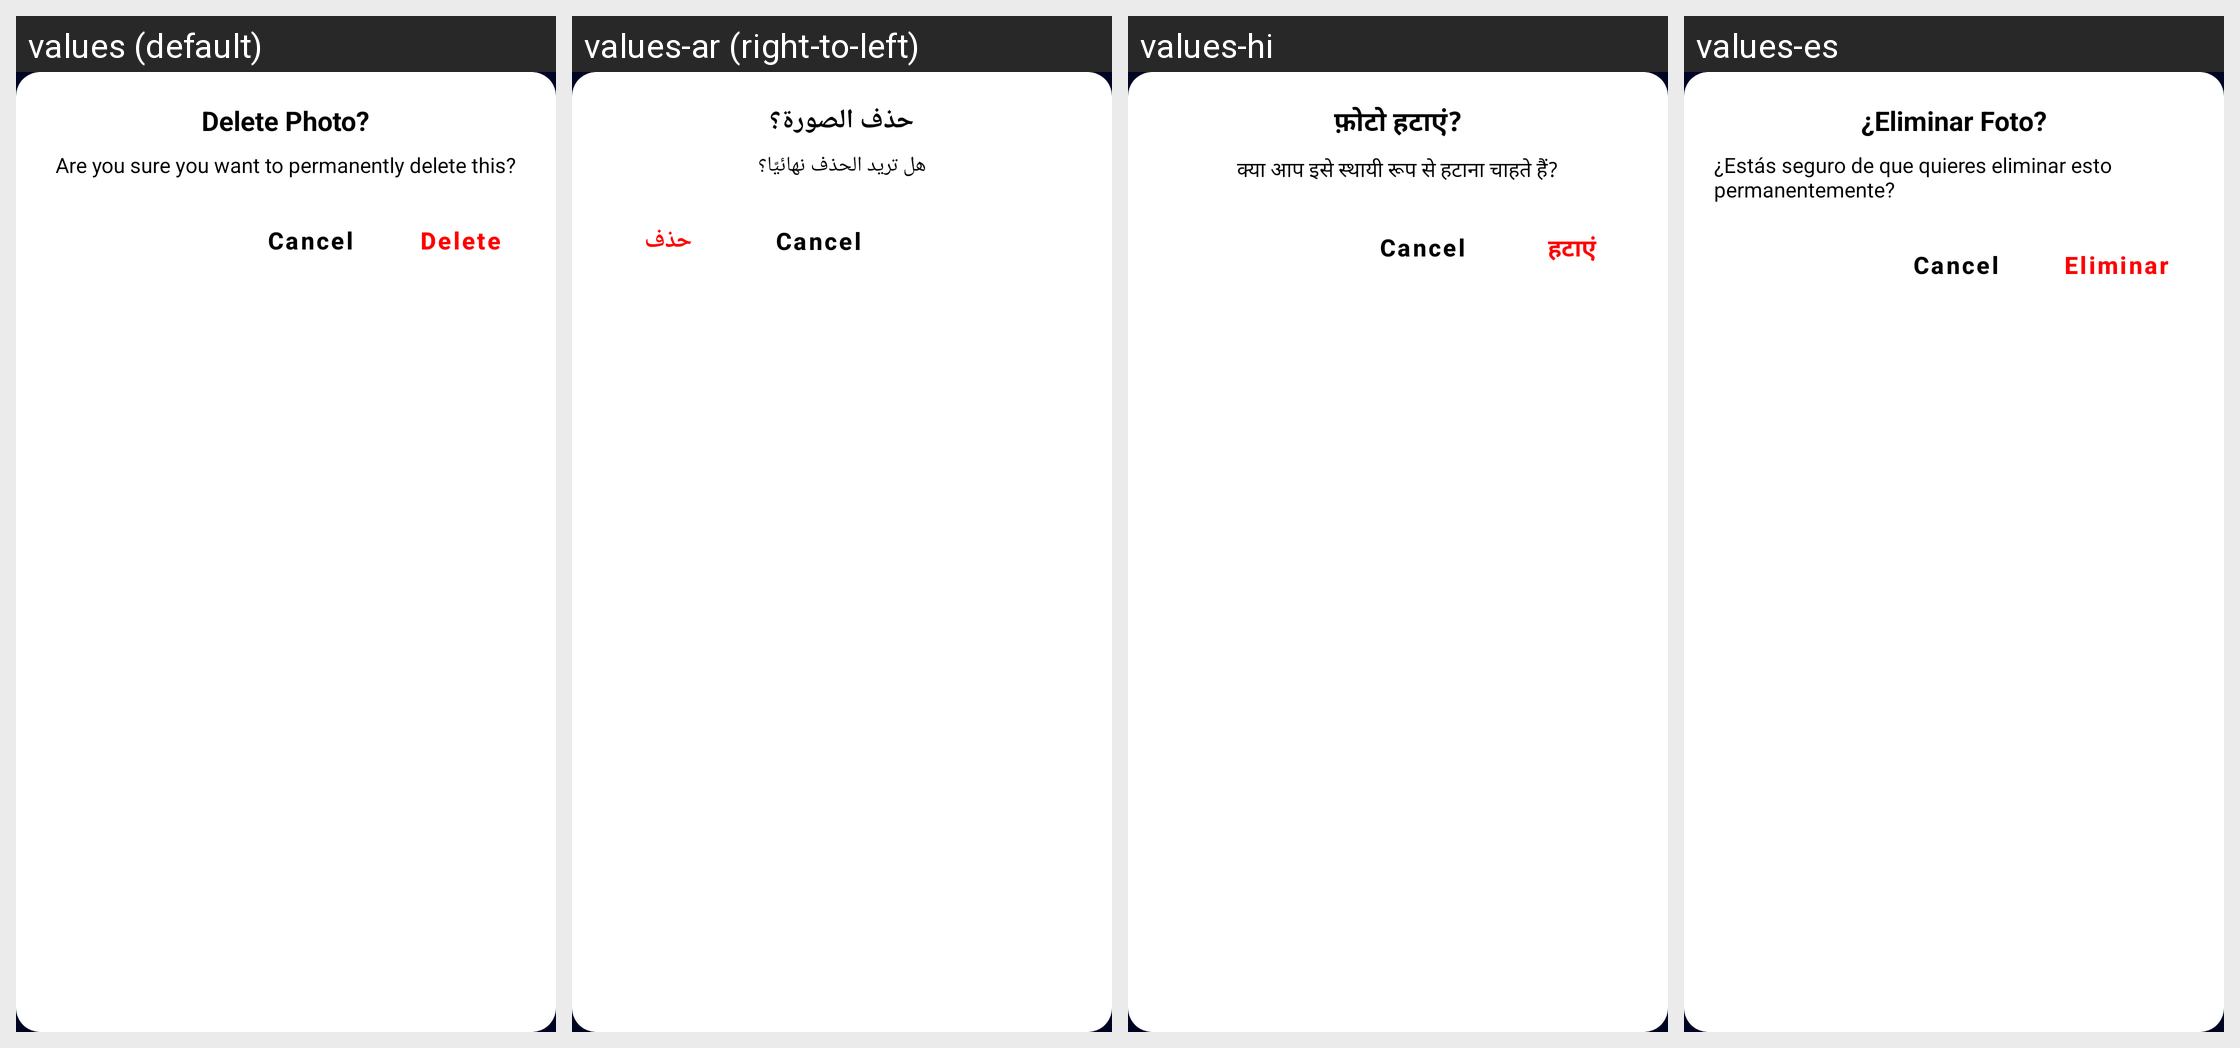

The Android screen above is rendered under several locales of the same app. Produce the string resources it draws, with the default and per-locale values.
Android screen res/layout/delete_dialog.xml rendered under 4 locales, left to right: values (default), values-ar (right-to-left), values-hi, values-es. Device: Nexus 5 (rendered at 1080×1920; each locale shown at half size, 540×960, under a caption strip naming it); theme Theme.ThirdEye.
Other locales in the repository, not shown: values-in, values-ur.
Strings drawn on this screen, with the default value and each locale's value (text and hints the layout hard-codes, and strings that could not be matched under every locale, appear in the picture but are not listed):

delete_photo
  values: Delete Photo?
  values-ar: حذف الصورة؟
  values-hi: फ़ोटो हटाएं?
  values-es: ¿Eliminar Foto?

delete_description
  values: Are you sure you want to permanently delete this?
  values-ar: هل تريد الحذف نهائيًا؟
  values-hi: क्या आप इसे स्थायी रूप से हटाना चाहते हैं?
  values-es: ¿Estás seguro de que quieres eliminar esto permanentemente?

delete
  values: Delete
  values-ar: حذف
  values-hi: हटाएं
  values-es: Eliminar
